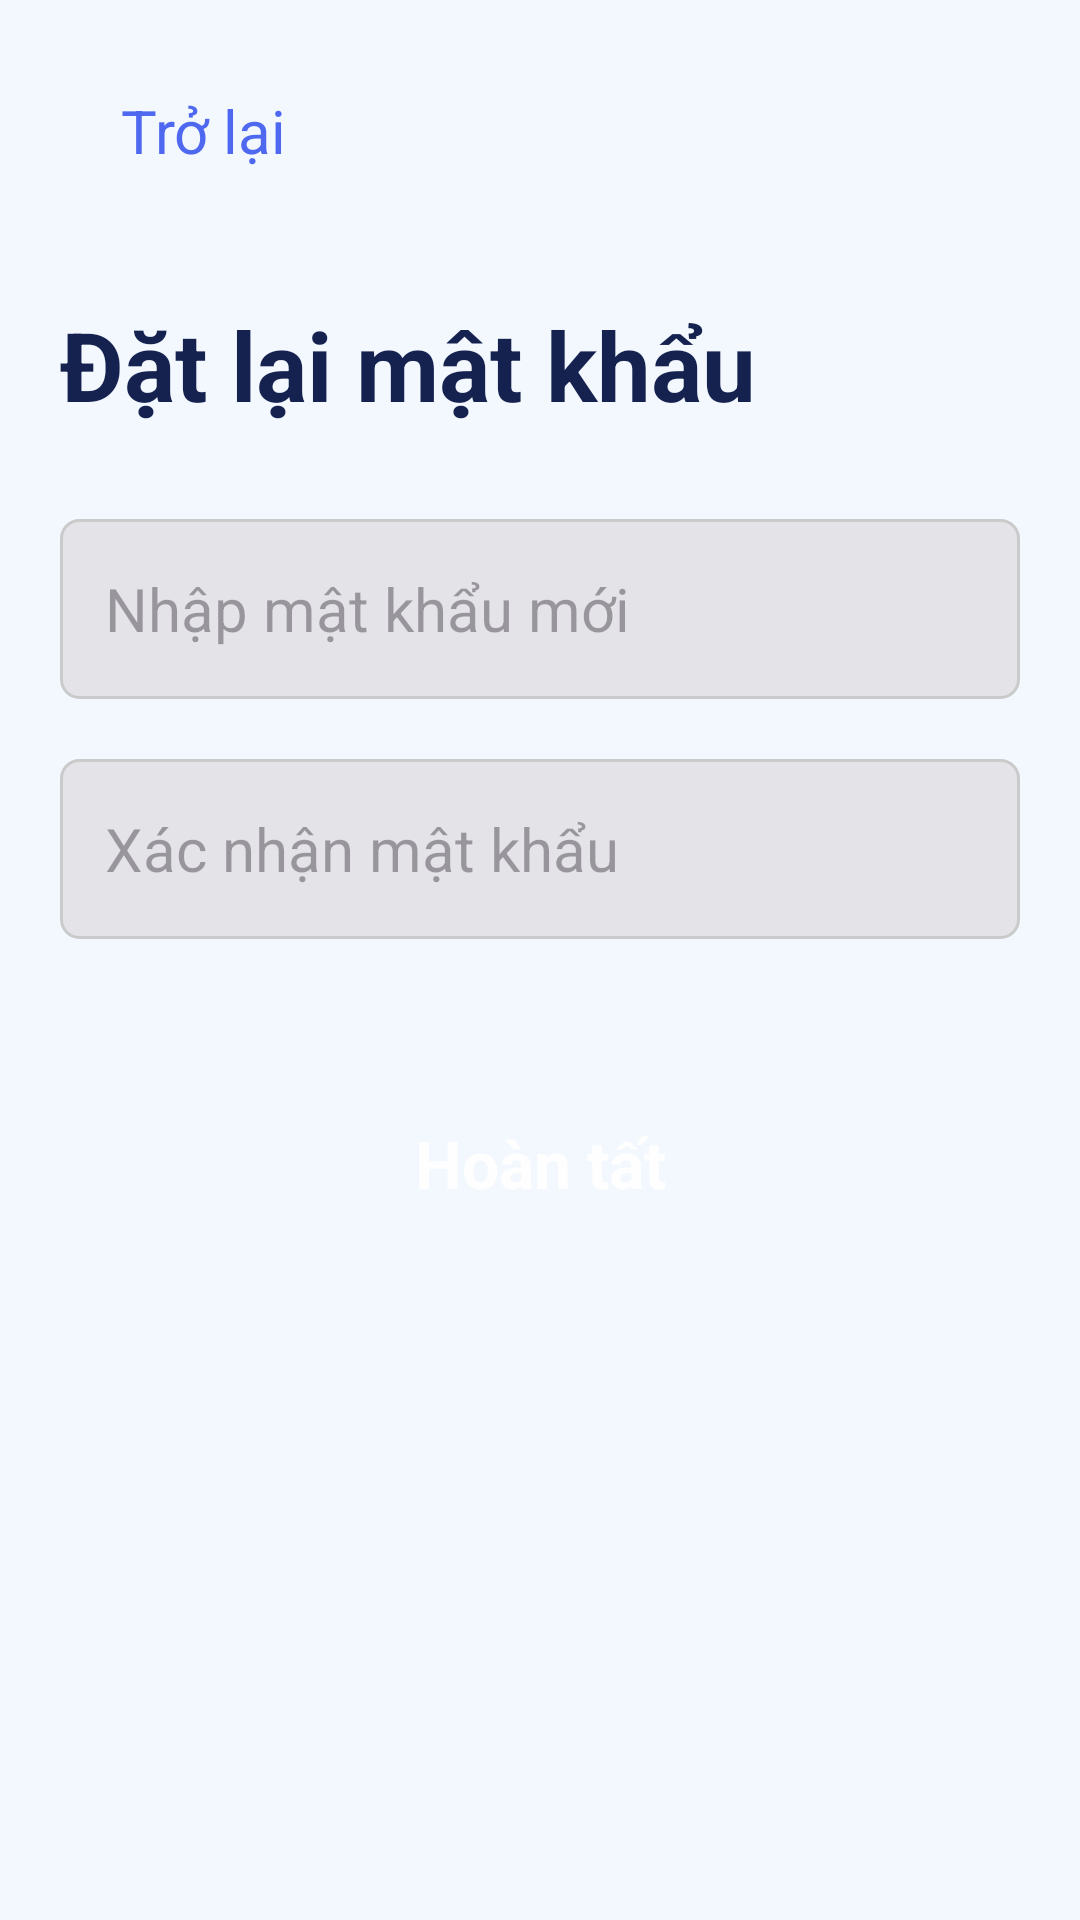

The Android layout XML behind this screen, and the referenced resources:
<!-- AndroidManifest.xml: application theme Theme.AppClientMonitoringPostureBot -->
<!-- res/layout/activity_reset_password.xml -->
<?xml version="1.0" encoding="utf-8"?>
<androidx.constraintlayout.widget.ConstraintLayout xmlns:android="http://schemas.android.com/apk/res/android"
    xmlns:app="http://schemas.android.com/apk/res-auto"
    xmlns:tools="http://schemas.android.com/tools"
    android:id="@+id/main"
    android:layout_width="match_parent"
    android:layout_height="match_parent"
    android:background="@color/pale_blue"
    tools:context=".activity.ResetPasswordActivity">

    <LinearLayout
        android:id="@+id/backLayout"
        android:layout_width="wrap_content"
        android:layout_height="wrap_content"
        android:layout_marginTop="30dp"
        android:layout_marginStart="14dp"
        android:gravity="center_vertical"
        android:orientation="horizontal"
        app:layout_constraintStart_toStartOf="parent"
        app:layout_constraintTop_toTopOf="parent">

        <ImageView
            android:layout_width="20dp"
            android:layout_height="20dp"
            app:tint="@color/purple"
            android:src="@drawable/back"/>

        <TextView
            android:layout_width="wrap_content"
            android:layout_height="wrap_content"
            android:layout_marginStart="6dp"
            android:text="Trở lại"
            android:textAlignment="center"
            android:textColor="@color/purple"
            android:textSize="20sp" />
    </LinearLayout>

    <TextView
        android:id="@+id/txt1"
        android:layout_width="wrap_content"
        android:layout_height="wrap_content"
        android:layout_marginStart="20dp"
        android:layout_marginTop="100dp"
        android:text="Đặt lại mật khẩu"
        android:textColor="@color/dark_blue"
        android:textSize="32sp"
        android:textStyle="bold"
        app:layout_constraintStart_toStartOf="parent"
        app:layout_constraintTop_toTopOf="parent" />

    <LinearLayout
        android:id="@+id/layoutPassword"
        android:layout_marginStart="20dp"
        android:layout_marginEnd="20dp"
        android:layout_marginTop="30dp"
        android:paddingStart="15dp"
        android:paddingEnd="15dp"
        android:paddingTop="10dp"
        android:paddingBottom="10dp"
        android:background="@drawable/bg_edt_border"
        app:layout_constraintTop_toBottomOf="@id/txt1"
        app:layout_constraintStart_toStartOf="parent"
        app:layout_constraintEnd_toEndOf="parent"
        android:layout_width="match_parent"
        android:layout_height="wrap_content">

        <EditText
            android:id="@+id/edtPassword"
            android:layout_width="match_parent"
            android:layout_height="40dp"
            android:background="@null"
            android:ellipsize="end"
            android:hint="Nhập mật khẩu mới"
            android:inputType="text"
            android:maxLines="1"
            android:textColor="@color/black"
            android:textSize="20sp" />
    </LinearLayout>

    <LinearLayout
        android:id="@+id/layoutConfirmPassword"
        android:orientation="horizontal"
        android:layout_marginStart="20dp"
        android:layout_marginEnd="20dp"
        android:layout_marginTop="20dp"
        android:paddingStart="15dp"
        android:paddingEnd="15dp"
        android:paddingTop="10dp"
        android:paddingBottom="10dp"
        android:background="@drawable/bg_edt_border"
        app:layout_constraintTop_toBottomOf="@id/layoutPassword"
        app:layout_constraintStart_toStartOf="parent"
        app:layout_constraintEnd_toEndOf="parent"
        android:layout_width="match_parent"
        android:layout_height="wrap_content">

        <EditText
            android:id="@+id/edtConfirmPassword"
            android:layout_width="match_parent"
            android:layout_height="40dp"
            android:background="@null"
            android:ellipsize="end"
            android:hint="Xác nhận mật khẩu"
            android:inputType="text"
            android:maxLines="1"
            android:textColor="@color/black"
            android:textSize="20sp" />
    </LinearLayout>

    <androidx.constraintlayout.widget.ConstraintLayout
        android:id="@+id/layout1"
        android:layout_marginTop="5dp"
        android:layout_marginStart="10dp"
        app:layout_constraintEnd_toEndOf="@id/layoutConfirmPassword"
        app:layout_constraintStart_toStartOf="@id/layoutConfirmPassword"
        app:layout_constraintTop_toBottomOf="@id/layoutConfirmPassword"
        android:layout_width="0dp"
        android:layout_height="wrap_content">

        <TextView
            android:id="@+id/txtWarning"
            android:layout_width="0dp"
            android:layout_height="wrap_content"
            android:layout_marginEnd="20dp"
            android:text="error"
            android:textColor="@color/dark_blue"
            android:textSize="20sp"
            android:visibility="gone"
            app:layout_constraintEnd_toEndOf="parent"
            app:layout_constraintStart_toStartOf="parent"
            app:layout_constraintTop_toTopOf="parent" />
    </androidx.constraintlayout.widget.ConstraintLayout>

    <TextView
        android:id="@+id/btnConfirm"
        android:layout_width="0dp"
        android:layout_height="wrap_content"
        android:layout_marginStart="30dp"
        android:layout_marginTop="50dp"
        android:layout_marginEnd="30dp"
        android:background="@drawable/bg_retangle_radius"
        android:backgroundTint="@color/purple"
        android:paddingTop="10dp"
        android:paddingBottom="15dp"
        android:text="Hoàn tất"
        android:textAlignment="center"
        android:textColor="@color/white"
        android:textSize="22sp"
        android:textStyle="bold"
        app:layout_constraintEnd_toEndOf="parent"
        app:layout_constraintStart_toStartOf="parent"
        app:layout_constraintTop_toBottomOf="@id/layoutConfirmPassword"/>
</androidx.constraintlayout.widget.ConstraintLayout>
<!-- resources referenced by this layout -->
<resources>
  <color name="black">#FF000000</color>
  <color name="dark_blue">#15214F</color>
  <color name="pale_blue">#F2F8FD</color>
  <color name="purple">#4E68EF</color>
  <color name="white">#FEFEFE</color>
  <!-- drawable bg_edt_border (drawable) -->
  <?xml version="1.0" encoding="utf-8"?>
  <selector xmlns:android="http://schemas.android.com/apk/res/android">
      <item>
          <shape android:shape="rectangle">
              <solid android:color="#E4E3E8"/>
              <corners android:radius="6dp"/>
              <stroke android:width="1dp" android:color="@color/light"/>
          </shape>
      </item>
  </selector>
  <style name="Theme.AppClientMonitoringPostureBot" parent="Base.Theme.AppClientMonitoringPostureBot" />
  <color name="light">#CACACA</color>
  <style name="Base.Theme.AppClientMonitoringPostureBot" parent="Theme.Material3.DayNight.NoActionBar">
          
          
      </style>
</resources>
